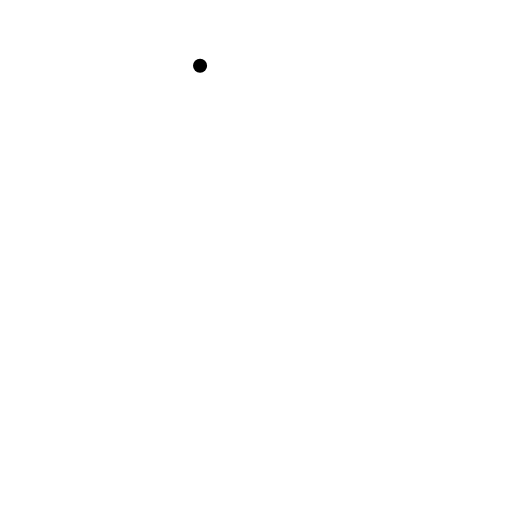
t = 0.00 s
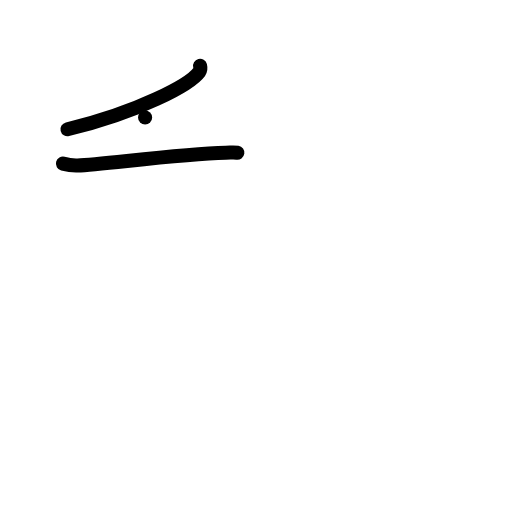
t = 2.00 s
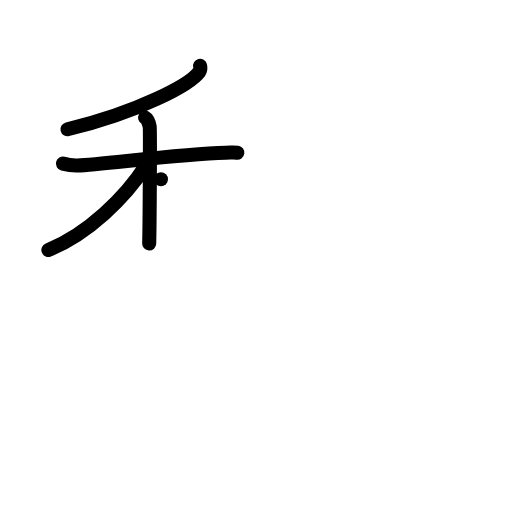
t = 4.00 s
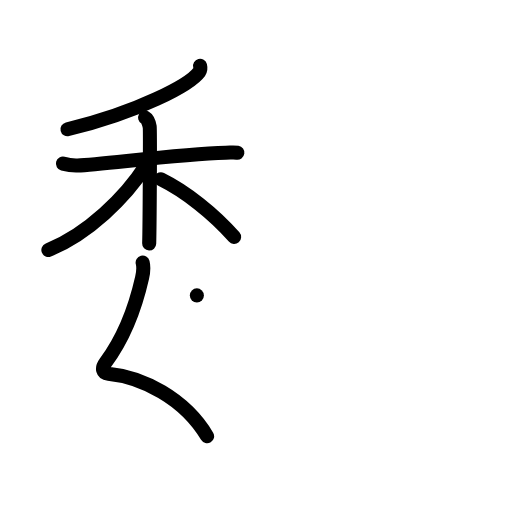
t = 6.00 s
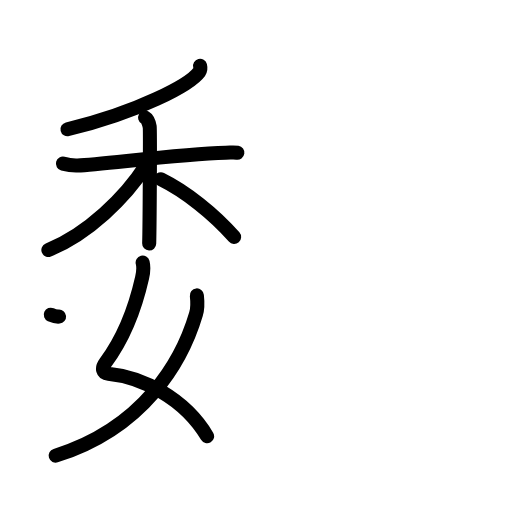
t = 7.17 s
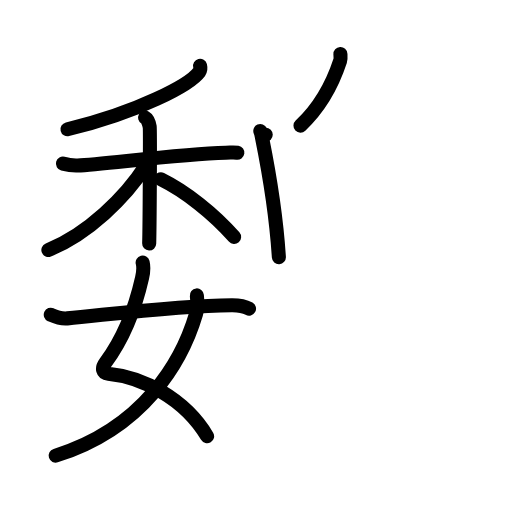
t = 10.00 s

The animated SVG that drew these frames (rendered in a browser with its animation timeline set to each time). Animation: 56 SMIL elements (animate=56); frames cover the first 10.00 s.

<?xml version="1.0" encoding="UTF-8"?>
<!--
AniKanjiVG is licensed by CC-BY-SA Paul C. Sommerhoff (https://bitbucket.org/sommerhoff/anikanjivg).
AniKanjiVG uses KanjiVG which is licensed by CC-BY-SA Ulrich Apel (http://kanjivg.tagaini.net).
See also http://creativecommons.org/licenses/by-sa/3.0/
-->
<svg xmlns:kvg='http://kanjivg.tagaini.net' xmlns='http://www.w3.org/2000/svg' width='109' height='109' viewBox='0 0 109 109' style='fill:none;stroke:#000000;stroke-width:3;stroke-linecap:round;stroke-linejoin:round;' id="kvg:kanji_09b4f"><g id="kvg:09b4f" kvg:element="魏"><g id="kvg:09b4f-g1" kvg:element="委" kvg:position="left"><g id="kvg:09b4f-g2" kvg:element="禾" kvg:position="top"><g id="kvg:09b4f-g3" kvg:element="丿" kvg:position="top"><path id="kvg:09b4f-s1" kvg:type="㇒" d="M42.59,14c0.08,0.32,0.17,0.82-0.16,1.28c-1.92,2.7-12.96,8.62-28.06,12.24"><animate attributeName="d" begin="0.0s" dur="0.5s" from="M42.59,14C42.59,14,42.59,14,42.59,14" to="M42.59,14c0.08,0.32,0.17,0.82-0.16,1.28" />
<animate attributeName="d" begin="0.5s" dur="0.5s" from="M42.59,14c0.08,0.32,0.17,0.82-0.16,1.28c0,0,0,0,0,0,0" to="M42.59,14c0.08,0.32,0.17,0.82-0.16,1.28c-1.92,2.7-12.96,8.62-28.06,12.24" />
</path>
</g>
<g id="kvg:09b4f-g4" kvg:element="木" kvg:position="bottom"><path id="kvg:09b4f-s2" kvg:type="㇐" d="M13.4,34.84c0.49,0.13,1.81,0.43,3.13,0.38c5.27-0.19,21.33-2.43,31.53-2.7c1.31-0.04,1.65-0.13,2.47,0"><animate attributeName="d" begin="1.0s" dur="0.3333333333333333s" from="M13.4,34.84C13.4,34.84,13.4,34.84,13.4,34.84" to="M13.4,34.84c0.49,0.13,1.81,0.43,3.13,0.38" />
<animate attributeName="d" begin="1.3333333333333333s" dur="0.3333333333333333s" from="M13.4,34.84c0.49,0.13,1.81,0.43,3.13,0.38c0,0,0,0,0,0,0" to="M13.4,34.84c0.49,0.13,1.81,0.43,3.13,0.38c5.27-0.19,21.33-2.43,31.53-2.7" />
<animate attributeName="d" begin="1.6666666666666665s" dur="0.3333333333333333s" from="M13.4,34.84c0.49,0.13,1.81,0.43,3.13,0.38c5.27-0.19,21.33-2.43,31.53-2.7c0,0,0,0,0,0,0" to="M13.4,34.84c0.49,0.13,1.81,0.43,3.13,0.38c5.27-0.19,21.33-2.43,31.53-2.7c1.31-0.04,1.65-0.13,2.47,0" />
<animate attributeName="d" begin="0s" dur="1.0s" from="M-100,-100" to="M-100,-100" />
</path>
<path id="kvg:09b4f-s3" kvg:type="㇑" d="M30.89,25.03c0.54,0.3,0.87,1.34,0.98,1.94c0.11,0.6,0,21.13-0.11,24.87"><animate attributeName="d" begin="2.0s" dur="0.5s" from="M30.89,25.03C30.89,25.03,30.89,25.03,30.89,25.03" to="M30.89,25.03c0.54,0.3,0.87,1.34,0.98,1.94" />
<animate attributeName="d" begin="2.5s" dur="0.5s" from="M30.89,25.03c0.54,0.3,0.87,1.34,0.98,1.94c0,0,0,0,0,0,0" to="M30.89,25.03c0.54,0.3,0.87,1.34,0.98,1.94c0.11,0.6,0,21.13-0.11,24.87" />
<animate attributeName="d" begin="0s" dur="2.0s" from="M-100,-100" to="M-100,-100" />
</path>
<path id="kvg:09b4f-s4" kvg:type="㇒" d="M31.05,35.24C26.7,42.01,18.71,49.85,10.3,53.22"><animate attributeName="d" begin="3.0s" dur="1.0s" from="M31.05,35.24C31.05,35.24,31.05,35.24,31.05,35.24" to="M31.05,35.24C26.7,42.01,18.71,49.85,10.3,53.22" />
<animate attributeName="d" begin="0s" dur="3.0s" from="M-100,-100" to="M-100,-100" />
</path>
<path id="kvg:09b4f-s5" kvg:type="㇔/㇏" d="M34.26,38.17c5.24,2.58,11.24,7.33,15.58,12.28"><animate attributeName="d" begin="4.0s" dur="1.0s" from="M34.26,38.17C34.26,38.17,34.26,38.17,34.26,38.17" to="M34.26,38.17c5.24,2.58,11.24,7.33,15.58,12.28" />
<animate attributeName="d" begin="0s" dur="4.0s" from="M-100,-100" to="M-100,-100" />
</path>
</g>
</g>
<g id="kvg:09b4f-g5" kvg:element="女" kvg:position="bottom"><path id="kvg:09b4f-s6" kvg:type="㇛" d="M30.37,55.89c0.24,0.93,0.13,2.13-0.12,3.24c-1.4,6.21-3.75,12.62-7.79,18.08c-0.92,1.25-0.59,2.24,0.59,2.35c7.2,0.69,16.2,5.19,21.04,13.31"><animate attributeName="d" begin="5.0s" dur="0.25s" from="M30.37,55.89C30.37,55.89,30.37,55.89,30.37,55.89" to="M30.37,55.89c0.24,0.93,0.13,2.13-0.12,3.24" />
<animate attributeName="d" begin="5.25s" dur="0.25s" from="M30.37,55.89c0.24,0.93,0.13,2.13-0.12,3.24c0,0,0,0,0,0,0" to="M30.37,55.89c0.24,0.93,0.13,2.13-0.12,3.24c-1.4,6.21-3.75,12.62-7.79,18.08" />
<animate attributeName="d" begin="5.5s" dur="0.25s" from="M30.37,55.89c0.24,0.93,0.13,2.13-0.12,3.24c-1.4,6.21-3.75,12.62-7.79,18.08c0,0,0,0,0,0,0" to="M30.37,55.89c0.24,0.93,0.13,2.13-0.12,3.24c-1.4,6.21-3.75,12.62-7.79,18.08c-0.92,1.25-0.59,2.24,0.59,2.35" />
<animate attributeName="d" begin="5.75s" dur="0.25s" from="M30.37,55.89c0.24,0.93,0.13,2.13-0.12,3.24c-1.4,6.21-3.75,12.62-7.79,18.08c-0.92,1.25-0.59,2.24,0.59,2.35c0,0,0,0,0,0,0" to="M30.37,55.89c0.24,0.93,0.13,2.13-0.12,3.24c-1.4,6.21-3.75,12.62-7.79,18.08c-0.92,1.25-0.59,2.24,0.59,2.35c7.2,0.69,16.2,5.19,21.04,13.31" />
<animate attributeName="d" begin="0s" dur="5.0s" from="M-100,-100" to="M-100,-100" />
</path>
<path id="kvg:09b4f-s7" kvg:type="㇒" d="M41.91,62.89c0.09,0.81,0.17,2.8-0.18,3.97C38.77,76.88,30.68,91.1,11.86,97"><animate attributeName="d" begin="6.0s" dur="0.5s" from="M41.91,62.89C41.91,62.89,41.91,62.89,41.91,62.89" to="M41.91,62.89c0.09,0.81,0.17,2.8-0.18,3.97" />
<animate attributeName="d" begin="6.5s" dur="0.5s" from="M41.91,62.89c0.09,0.81,0.17,2.8-0.18,3.97c0,0,0,0,0,0,0" to="M41.91,62.89c0.09,0.81,0.17,2.8-0.18,3.97C38.77,76.88,30.68,91.1,11.86,97" />
<animate attributeName="d" begin="0s" dur="6.0s" from="M-100,-100" to="M-100,-100" />
</path>
<path id="kvg:09b4f-s8" kvg:type="㇐" d="M10.81,67c0.62,0.28,1.98,0.92,3.52,0.78c8.47-0.77,23.09-2.73,35.01-2.81c1.04-0.01,2.82,0.26,3.67,0.74"><animate attributeName="d" begin="7.0s" dur="0.3333333333333333s" from="M10.81,67C10.81,67,10.81,67,10.81,67" to="M10.81,67c0.62,0.28,1.98,0.92,3.52,0.78" />
<animate attributeName="d" begin="7.333333333333333s" dur="0.3333333333333333s" from="M10.81,67c0.62,0.28,1.98,0.92,3.52,0.78c0,0,0,0,0,0,0" to="M10.81,67c0.62,0.28,1.98,0.92,3.52,0.78c8.47-0.77,23.09-2.73,35.01-2.81" />
<animate attributeName="d" begin="7.666666666666667s" dur="0.3333333333333333s" from="M10.81,67c0.62,0.28,1.98,0.92,3.52,0.78c8.47-0.77,23.09-2.73,35.01-2.81c0,0,0,0,0,0,0" to="M10.81,67c0.62,0.28,1.98,0.92,3.52,0.78c8.47-0.77,23.09-2.73,35.01-2.81c1.04-0.01,2.82,0.26,3.67,0.74" />
<animate attributeName="d" begin="0s" dur="7.0s" from="M-100,-100" to="M-100,-100" />
</path>
</g>
</g>
<g id="kvg:09b4f-g6" kvg:element="鬼" kvg:position="right" kvg:radical="general"><g id="kvg:09b4f-g7" kvg:element="丿"><path id="kvg:09b4f-s9" kvg:type="㇒" d="M72.47,11.5c0.02,0.36,0.09,1.04-0.05,1.44c-1.66,5.07-4.12,9.72-8.45,13.81"><animate attributeName="d" begin="8.0s" dur="0.5s" from="M72.47,11.5C72.47,11.5,72.47,11.5,72.47,11.5" to="M72.47,11.5c0.02,0.36,0.09,1.04-0.05,1.44" />
<animate attributeName="d" begin="8.5s" dur="0.5s" from="M72.47,11.5c0.02,0.36,0.09,1.04-0.05,1.44c0,0,0,0,0,0,0" to="M72.47,11.5c0.02,0.36,0.09,1.04-0.05,1.44c-1.66,5.07-4.12,9.72-8.45,13.81" />
<animate attributeName="d" begin="0s" dur="8.0s" from="M-100,-100" to="M-100,-100" />
</path>
</g>
<g id="kvg:09b4f-g8" kvg:element="田"><path id="kvg:09b4f-s10" kvg:type="㇑" d="M55.42,27.89c0.24,0.53,0.25,0.89,0.38,1.54c1.09,5.39,2.93,15.39,3.57,25.31"><animate attributeName="d" begin="9.0s" dur="0.5s" from="M55.42,27.89C55.42,27.89,55.42,27.89,55.42,27.89" to="M55.42,27.89c0.24,0.53,0.25,0.89,0.38,1.54" />
<animate attributeName="d" begin="9.5s" dur="0.5s" from="M55.42,27.89c0.24,0.53,0.25,0.89,0.38,1.54c0,0,0,0,0,0,0" to="M55.42,27.89c0.24,0.53,0.25,0.89,0.38,1.54c1.09,5.39,2.93,15.39,3.57,25.31" />
<animate attributeName="d" begin="0s" dur="9.0s" from="M-100,-100" to="M-100,-100" />
</path>
<path id="kvg:09b4f-s11" kvg:type="㇕a" d="M56.57,28.69c8.64-0.54,23.53-2.9,29.98-3.43c2.37-0.19,3.34,1.54,3.08,3.79c-0.6,5.27-0.8,15.4-2.89,24.83"><animate attributeName="d" begin="10.0s" dur="0.3333333333333333s" from="M56.57,28.69C56.57,28.69,56.57,28.69,56.57,28.69" to="M56.57,28.69c8.64-0.54,23.53-2.9,29.98-3.43" />
<animate attributeName="d" begin="10.333333333333334s" dur="0.3333333333333333s" from="M56.57,28.69c8.64-0.54,23.53-2.9,29.98-3.43c0,0,0,0,0,0,0" to="M56.57,28.69c8.64-0.54,23.53-2.9,29.98-3.43c2.37-0.19,3.34,1.54,3.08,3.79" />
<animate attributeName="d" begin="10.666666666666666s" dur="0.3333333333333333s" from="M56.57,28.69c8.64-0.54,23.53-2.9,29.98-3.43c2.37-0.19,3.34,1.54,3.08,3.79c0,0,0,0,0,0,0" to="M56.57,28.69c8.64-0.54,23.53-2.9,29.98-3.43c2.37-0.19,3.34,1.54,3.08,3.79c-0.6,5.27-0.8,15.4-2.89,24.83" />
<animate attributeName="d" begin="0s" dur="10.0s" from="M-100,-100" to="M-100,-100" />
</path>
<path id="kvg:09b4f-s12" kvg:type="㇑a" d="M72.2,28.9c0.69,0.69,1.25,1.64,1.26,2.75c0.03,5.51,0.12,16.88,0.12,20"><animate attributeName="d" begin="11.0s" dur="0.5s" from="M72.2,28.9C72.2,28.9,72.2,28.9,72.2,28.9" to="M72.2,28.9c0.69,0.69,1.25,1.64,1.26,2.75" />
<animate attributeName="d" begin="11.5s" dur="0.5s" from="M72.2,28.9c0.69,0.69,1.25,1.64,1.26,2.75c0,0,0,0,0,0,0" to="M72.2,28.9c0.69,0.69,1.25,1.64,1.26,2.75c0.03,5.51,0.12,16.88,0.12,20" />
<animate attributeName="d" begin="0s" dur="11.0s" from="M-100,-100" to="M-100,-100" />
</path>
<path id="kvg:09b4f-s13" kvg:type="㇐a" d="M58.11,40.54c2.81-0.26,27.01-2.74,30.94-3.28"><animate attributeName="d" begin="12.0s" dur="1.0s" from="M58.11,40.54C58.11,40.54,58.11,40.54,58.11,40.54" to="M58.11,40.54c2.81-0.26,27.01-2.74,30.94-3.28" />
<animate attributeName="d" begin="0s" dur="12.0s" from="M-100,-100" to="M-100,-100" />
</path>
<path id="kvg:09b4f-s14" kvg:type="㇐a" d="M59.82,52.85c8.93-0.85,15.93-1.1,26.68-1.79"><animate attributeName="d" begin="13.0s" dur="1.0s" from="M59.82,52.85C59.82,52.85,59.82,52.85,59.82,52.85" to="M59.82,52.85c8.93-0.85,15.93-1.1,26.68-1.79" />
<animate attributeName="d" begin="0s" dur="13.0s" from="M-100,-100" to="M-100,-100" />
</path>
</g>
<g id="kvg:09b4f-g9" kvg:element="儿" kvg:variant="true" kvg:original="八"><g id="kvg:09b4f-g10" kvg:element="丿" kvg:position="left"><path id="kvg:09b4f-s15" kvg:type="㇒" d="M65.06,57.75c0.26,0.82,0.62,2.4,0.37,3.74C63.5,72,55.75,90.75,41.75,97.25"><animate attributeName="d" begin="14.0s" dur="0.5s" from="M65.06,57.75C65.06,57.75,65.06,57.75,65.06,57.75" to="M65.06,57.75c0.26,0.82,0.62,2.4,0.37,3.74" />
<animate attributeName="d" begin="14.5s" dur="0.5s" from="M65.06,57.75c0.26,0.82,0.62,2.4,0.37,3.74c0,0,0,0,0,0,0" to="M65.06,57.75c0.26,0.82,0.62,2.4,0.37,3.74C63.5,72,55.75,90.75,41.75,97.25" />
<animate attributeName="d" begin="0s" dur="14.0s" from="M-100,-100" to="M-100,-100" />
</path>
</g>
<g id="kvg:09b4f-g11" kvg:position="right"><path id="kvg:09b4f-s16" kvg:type="㇟" d="M72.91,54.37c0.66,1.19,1.18,2.59,1.22,4.43c0.18,8.19,0.03,15.51-0.29,26.61s3.67,10.8,12.15,10.8c8.52,0,12.52-1.2,12.52-8.44"><animate attributeName="d" begin="15.0s" dur="0.3333333333333333s" from="M72.91,54.37C72.91,54.37,72.91,54.37,72.91,54.37" to="M72.91,54.37c0.66,1.19,1.18,2.59,1.22,4.43" />
<animate attributeName="d" begin="15.333333333333334s" dur="0.3333333333333333s" from="M72.91,54.37c0.66,1.19,1.18,2.59,1.22,4.43c0,0,0,0,0,0,0" to="M72.91,54.37c0.66,1.19,1.18,2.59,1.22,4.43c0.18,8.19,0.03,15.51-0.29,26.61s3.67,10.8,12.15,10.8" />
<animate attributeName="d" begin="15.666666666666666s" dur="0.3333333333333333s" from="M72.91,54.37c0.66,1.19,1.18,2.59,1.22,4.43c0.18,8.19,0.03,15.51-0.29,26.61s3.67,10.8,12.15,10.8c0,0,0,0,0,0,0" to="M72.91,54.37c0.66,1.19,1.18,2.59,1.22,4.43c0.18,8.19,0.03,15.51-0.29,26.61s3.67,10.8,12.15,10.8c8.52,0,12.52-1.2,12.52-8.44" />
<animate attributeName="d" begin="0s" dur="15.0s" from="M-100,-100" to="M-100,-100" />
</path>
</g>
</g>
<g id="kvg:09b4f-g12" kvg:element="厶"><path id="kvg:09b4f-s17" kvg:type="㇜" d="M85.74,59.72c0.22,0.42,0.14,2.33-0.07,2.84c-1.92,4.68-3.37,11.46-6.42,16.23c-0.97,1.51,0.08,3.03,1.45,2.51c3.72-1.41,5.76-2.13,11.43-4.44"><animate attributeName="d" begin="16.0s" dur="0.25s" from="M85.74,59.72C85.74,59.72,85.74,59.72,85.74,59.72" to="M85.74,59.72c0.22,0.42,0.14,2.33-0.07,2.84" />
<animate attributeName="d" begin="16.25s" dur="0.25s" from="M85.74,59.72c0.22,0.42,0.14,2.33-0.07,2.84c0,0,0,0,0,0,0" to="M85.74,59.72c0.22,0.42,0.14,2.33-0.07,2.84c-1.92,4.68-3.37,11.46-6.42,16.23" />
<animate attributeName="d" begin="16.5s" dur="0.25s" from="M85.74,59.72c0.22,0.42,0.14,2.33-0.07,2.84c-1.92,4.68-3.37,11.46-6.42,16.23c0,0,0,0,0,0,0" to="M85.74,59.72c0.22,0.42,0.14,2.33-0.07,2.84c-1.92,4.68-3.37,11.46-6.42,16.23c-0.97,1.51,0.08,3.03,1.45,2.51" />
<animate attributeName="d" begin="16.75s" dur="0.25s" from="M85.74,59.72c0.22,0.42,0.14,2.33-0.07,2.84c-1.92,4.68-3.37,11.46-6.42,16.23c-0.97,1.51,0.08,3.03,1.45,2.51c0,0,0,0,0,0,0" to="M85.74,59.72c0.22,0.42,0.14,2.33-0.07,2.84c-1.92,4.68-3.37,11.46-6.42,16.23c-0.97,1.51,0.08,3.03,1.45,2.51c3.72-1.41,5.76-2.13,11.43-4.44" />
<animate attributeName="d" begin="0s" dur="16.0s" from="M-100,-100" to="M-100,-100" />
</path>
<path id="kvg:09b4f-s18" kvg:type="㇔" d="M89.27,71.68c1.65,1.5,5.27,7.45,5.68,9.79"><animate attributeName="d" begin="17.0s" dur="1.0s" from="M89.27,71.68C89.27,71.68,89.27,71.68,89.27,71.68" to="M89.27,71.68c1.65,1.5,5.27,7.45,5.68,9.79" />
<animate attributeName="d" begin="0s" dur="17.0s" from="M-100,-100" to="M-100,-100" />
</path>
</g>
</g>
</g>
</svg>
